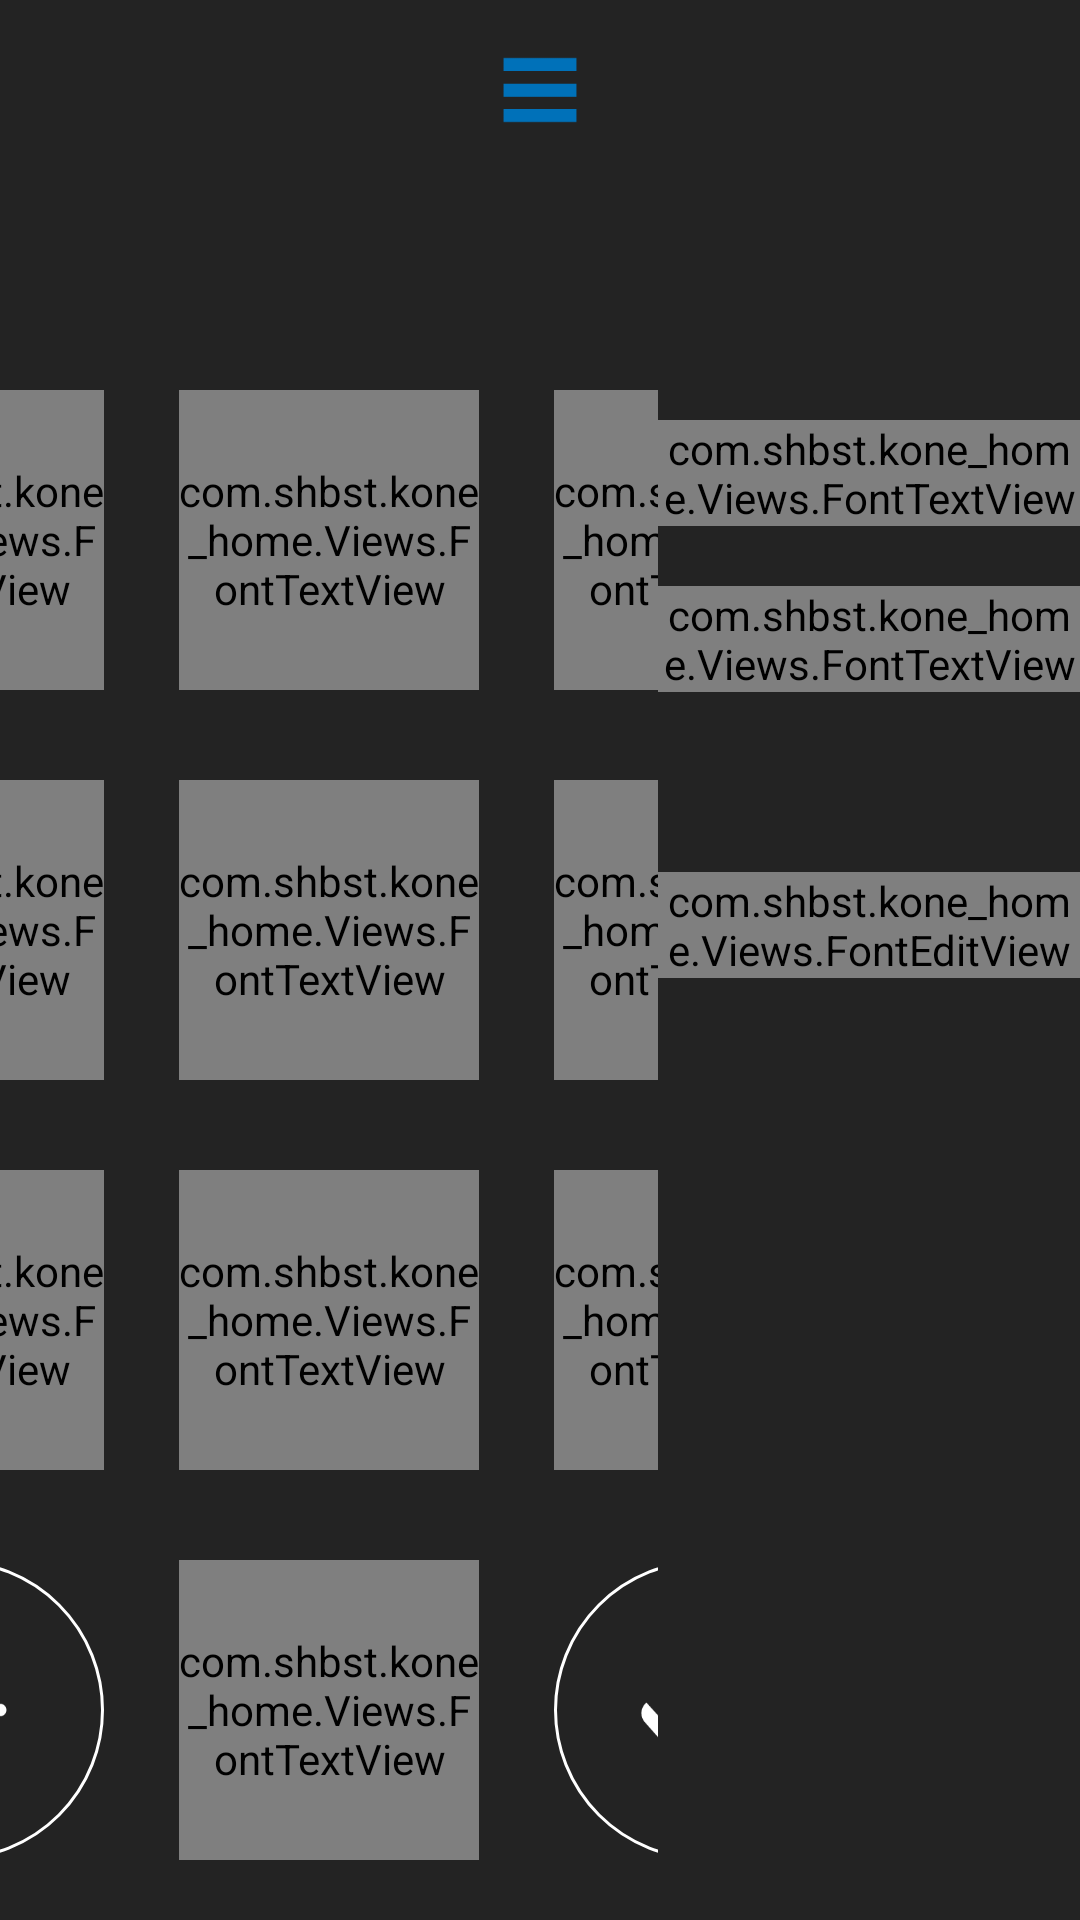

Write the Android layout XML for this screen, with the resource values it uses.
<!-- AndroidManifest.xml: application theme AppTheme -->
<!-- res/layout/pass_dialog_layout.xml -->
<?xml version="1.0" encoding="utf-8"?>

<RelativeLayout xmlns:android="http://schemas.android.com/apk/res/android"
    android:layout_width="match_parent"
    android:layout_height="wrap_content"
    android:background="#232323"
    android:orientation="vertical">

    <ImageView
        android:id="@+id/pass_set_menu"
        android:layout_width="match_parent"
        android:layout_height="60dp"
        android:background="@null"
        android:src="@drawable/gl_menu" />

    <LinearLayout
        android:layout_width="match_parent"
        android:layout_height="wrap_content"
        android:layout_below="@+id/pass_set_menu"
        android:orientation="horizontal">

        <LinearLayout
            android:layout_width="wrap_content"
            android:layout_height="600dp"
            android:layout_weight="1"
            android:gravity="center_vertical"
            android:orientation="vertical">

            <LinearLayout
                android:layout_width="match_parent"
                android:layout_height="wrap_content"
                android:layout_marginTop="30dp"
                android:gravity="center"
                android:orientation="horizontal">

                <RelativeLayout
                    android:id="@+id/key1"
                    android:layout_width="100dp"
                    android:layout_height="100dp">

                    <ImageView
                        android:id="@+id/key_image1"
                        style="@style/key_image" />

                    <com.shbst.kone_home.Views.FontTextView
                        android:id="@+id/key_text1"
                        style="@style/key_text"
                        android:text="1" />

                </RelativeLayout>

                <RelativeLayout
                    android:id="@+id/key2"
                    android:layout_width="100dp"
                    android:layout_height="100dp"
                    android:layout_marginLeft="25dp">

                    <ImageView
                        android:id="@+id/key_image2"
                        style="@style/key_image" />

                    <com.shbst.kone_home.Views.FontTextView
                        android:id="@+id/key_text2"
                        style="@style/key_text"
                        android:text="2" />

                </RelativeLayout>

                <RelativeLayout
                    android:id="@+id/key3"
                    android:layout_width="100dp"
                    android:layout_height="100dp"
                    android:layout_marginLeft="25dp">

                    <ImageView
                        android:id="@+id/key_image3"
                        style="@style/key_image" />

                    <com.shbst.kone_home.Views.FontTextView
                        android:id="@+id/key_text3"
                        style="@style/key_text"
                        android:text="3" />

                </RelativeLayout>
            </LinearLayout>

            <LinearLayout
                android:layout_width="match_parent"
                android:layout_height="wrap_content"
                android:layout_marginTop="30dp"
                android:gravity="center"
                android:orientation="horizontal">

                <RelativeLayout
                    android:id="@+id/key4"
                    android:layout_width="100dp"
                    android:layout_height="100dp">

                    <ImageView
                        android:id="@+id/key_image4"
                        style="@style/key_image" />

                    <com.shbst.kone_home.Views.FontTextView
                        android:id="@+id/key_text4"
                        style="@style/key_text"
                        android:text="4" />

                </RelativeLayout>

                <RelativeLayout
                    android:id="@+id/key5"
                    android:layout_width="100dp"
                    android:layout_height="100dp"
                    android:layout_marginLeft="25dp">

                    <ImageView
                        android:id="@+id/key_image5"
                        style="@style/key_image" />

                    <com.shbst.kone_home.Views.FontTextView
                        android:id="@+id/key_text5"
                        style="@style/key_text"
                        android:text="5" />

                </RelativeLayout>

                <RelativeLayout
                    android:id="@+id/key6"
                    android:layout_width="100dp"
                    android:layout_height="100dp"
                    android:layout_marginLeft="25dp">

                    <ImageView
                        android:id="@+id/key_image6"
                        style="@style/key_image" />

                    <com.shbst.kone_home.Views.FontTextView
                        android:id="@+id/key_text6"
                        style="@style/key_text"
                        android:text="6" />

                </RelativeLayout>
            </LinearLayout>

            <LinearLayout
                android:layout_width="match_parent"
                android:layout_height="wrap_content"
                android:layout_marginTop="30dp"
                android:gravity="center"
                android:orientation="horizontal">

                <RelativeLayout
                    android:id="@+id/key7"
                    android:layout_width="100dp"
                    android:layout_height="100dp">

                    <ImageView
                        android:id="@+id/key_image7"
                        style="@style/key_image" />

                    <com.shbst.kone_home.Views.FontTextView
                        android:id="@+id/key_text7"
                        style="@style/key_text"
                        android:text="7" />

                </RelativeLayout>

                <RelativeLayout
                    android:id="@+id/key8"
                    android:layout_width="100dp"
                    android:layout_height="100dp"
                    android:layout_marginLeft="25dp">

                    <ImageView
                        android:id="@+id/key_image8"
                        style="@style/key_image" />

                    <com.shbst.kone_home.Views.FontTextView
                        android:id="@+id/key_text8"
                        style="@style/key_text"
                        android:text="8" />

                </RelativeLayout>

                <RelativeLayout
                    android:id="@+id/key9"
                    android:layout_width="100dp"
                    android:layout_height="100dp"
                    android:layout_marginLeft="25dp">

                    <ImageView
                        android:id="@+id/key_image9"
                        style="@style/key_image" />

                    <com.shbst.kone_home.Views.FontTextView
                        android:id="@+id/key_text9"
                        style="@style/key_text"
                        android:text="9" />

                </RelativeLayout>
            </LinearLayout>

            <LinearLayout
                android:layout_width="match_parent"
                android:layout_height="wrap_content"
                android:layout_marginTop="30dp"
                android:gravity="center"
                android:orientation="horizontal">

                <RelativeLayout
                    android:id="@+id/key_cancel"
                    android:layout_width="100dp"
                    android:layout_height="100dp">

                    <ImageView
                        android:id="@+id/key_cancel_image"
                        style="@style/key_image" />

                    <ImageView
                        android:id="@+id/key_cancel_content"
                        android:layout_width="60dp"
                        android:layout_height="60dp"
                        android:layout_centerHorizontal="true"
                        android:layout_centerVertical="true"
                        android:background="@drawable/key_un_cancel" />

                </RelativeLayout>

                <RelativeLayout
                    android:id="@+id/key0"
                    android:layout_width="100dp"
                    android:layout_height="100dp"
                    android:layout_marginLeft="25dp">

                    <ImageView
                        android:id="@+id/key_image0"
                        style="@style/key_image" />

                    <com.shbst.kone_home.Views.FontTextView
                        android:id="@+id/key_text0"
                        style="@style/key_text"
                        android:text="0" />

                </RelativeLayout>

                <RelativeLayout
                    android:id="@+id/key_enter"
                    android:layout_width="100dp"
                    android:layout_height="100dp"
                    android:layout_marginLeft="25dp">

                    <ImageView
                        android:id="@+id/key_enter_image"
                        style="@style/key_image" />

                    <ImageView
                        android:id="@+id/key_enter_content"
                        android:layout_width="60dp"
                        android:layout_height="60dp"
                        android:layout_centerHorizontal="true"
                        android:layout_centerVertical="true"
                        android:background="@drawable/key_un_enter" />

                </RelativeLayout>
            </LinearLayout>

        </LinearLayout>

        <LinearLayout
            android:layout_width="wrap_content"
            android:layout_height="wrap_content"
            android:layout_weight="1"
            android:gravity="center_horizontal"
            android:orientation="vertical">

            <com.shbst.kone_home.Views.FontTextView
                android:layout_width="wrap_content"
                android:layout_height="wrap_content"
                android:layout_marginTop="80dp"
                android:text="@string/access_to_setup"
                android:textColor="#fff"
                android:textSize="30sp" />

            <com.shbst.kone_home.Views.FontTextView
                android:layout_width="wrap_content"
                android:layout_height="wrap_content"
                android:layout_marginTop="20dp"
                android:text="@string/enter_pin_code"
                android:textColor="#fff"
                android:textSize="50sp" />

            <com.shbst.kone_home.Views.FontEditView
                android:id="@+id/set_pass"
                android:layout_width="match_parent"
                android:layout_height="wrap_content"
                android:layout_marginTop="60dp"
                android:background="@null"
                android:cursorVisible="false"
                android:gravity="center_horizontal"
                android:inputType="textPassword"
                android:singleLine="true"
                android:textColor="#fff"
                android:textSize="60sp" />

        </LinearLayout>
    </LinearLayout>
</RelativeLayout>
<!-- resources referenced by this layout -->
<resources>
  <!-- drawable gl_menu: png bitmap (drawable, 1010 bytes) -->
  <!-- drawable key_un_cancel: png bitmap (drawable, 2238 bytes) -->
  <!-- drawable key_un_enter: png bitmap (drawable, 2763 bytes) -->
  <string name="access_to_setup">访问设置</string>
  <string name="enter_pin_code">输入PIN码</string>
  <style name="key_image">
          <item name="android:layout_width">wrap_content</item>
          <item name="android:layout_height">wrap_content</item>
          <item name="android:background">@drawable/un_round</item>
      </style>
  <style name="key_text">
          <item name="android:layout_width">match_parent</item>
          <item name="android:layout_height">match_parent</item>
          <item name="android:gravity">center</item>
          <item name="android:textColor">#fff</item>
          <item name="android:textSize">40sp</item>
      </style>
  <style name="AppTheme" parent="Theme.AppCompat.Light.NoActionBar">
          
          <item name="colorPrimary">@color/colorPrimary</item>
          <item name="colorPrimaryDark">@color/colorPrimaryDark</item>
          <item name="colorAccent">@color/colorAccent</item>
          
          <item name="alertDialogTheme">@style/Theme.AppCompat.Light.Dialog.Alert.Self</item>
      </style>
  <!-- drawable un_round (drawable) -->
  <?xml version="1.0" encoding="utf-8"?>
  
  <shape xmlns:android="http://schemas.android.com/apk/res/android"
      android:shape="oval"
      android:useLevel="false">
  
      <size
          android:width="150dp"
          android:height="150dp" />
      <stroke
          android:width="1dp"
          android:color="#fff" />
  </shape>
  <color name="colorPrimary">#3F51B5</color>
  <color name="colorPrimaryDark">#303F9F</color>
  <color name="colorAccent">#FF4081</color>
  <style name="Theme.AppCompat.Light.Dialog.Alert.Self" parent="@style/Theme.AppCompat.Light.Dialog.Alert">
          
          <item name="android:textColor">#FFFFFF</item>
          <item name="android:colorBackground">@color/four_color</item>
          <item name="textColorAlertDialogListItem">#FFFFFF</item>
  
      </style>
  <color name="four_color">#242424</color>
</resources>
